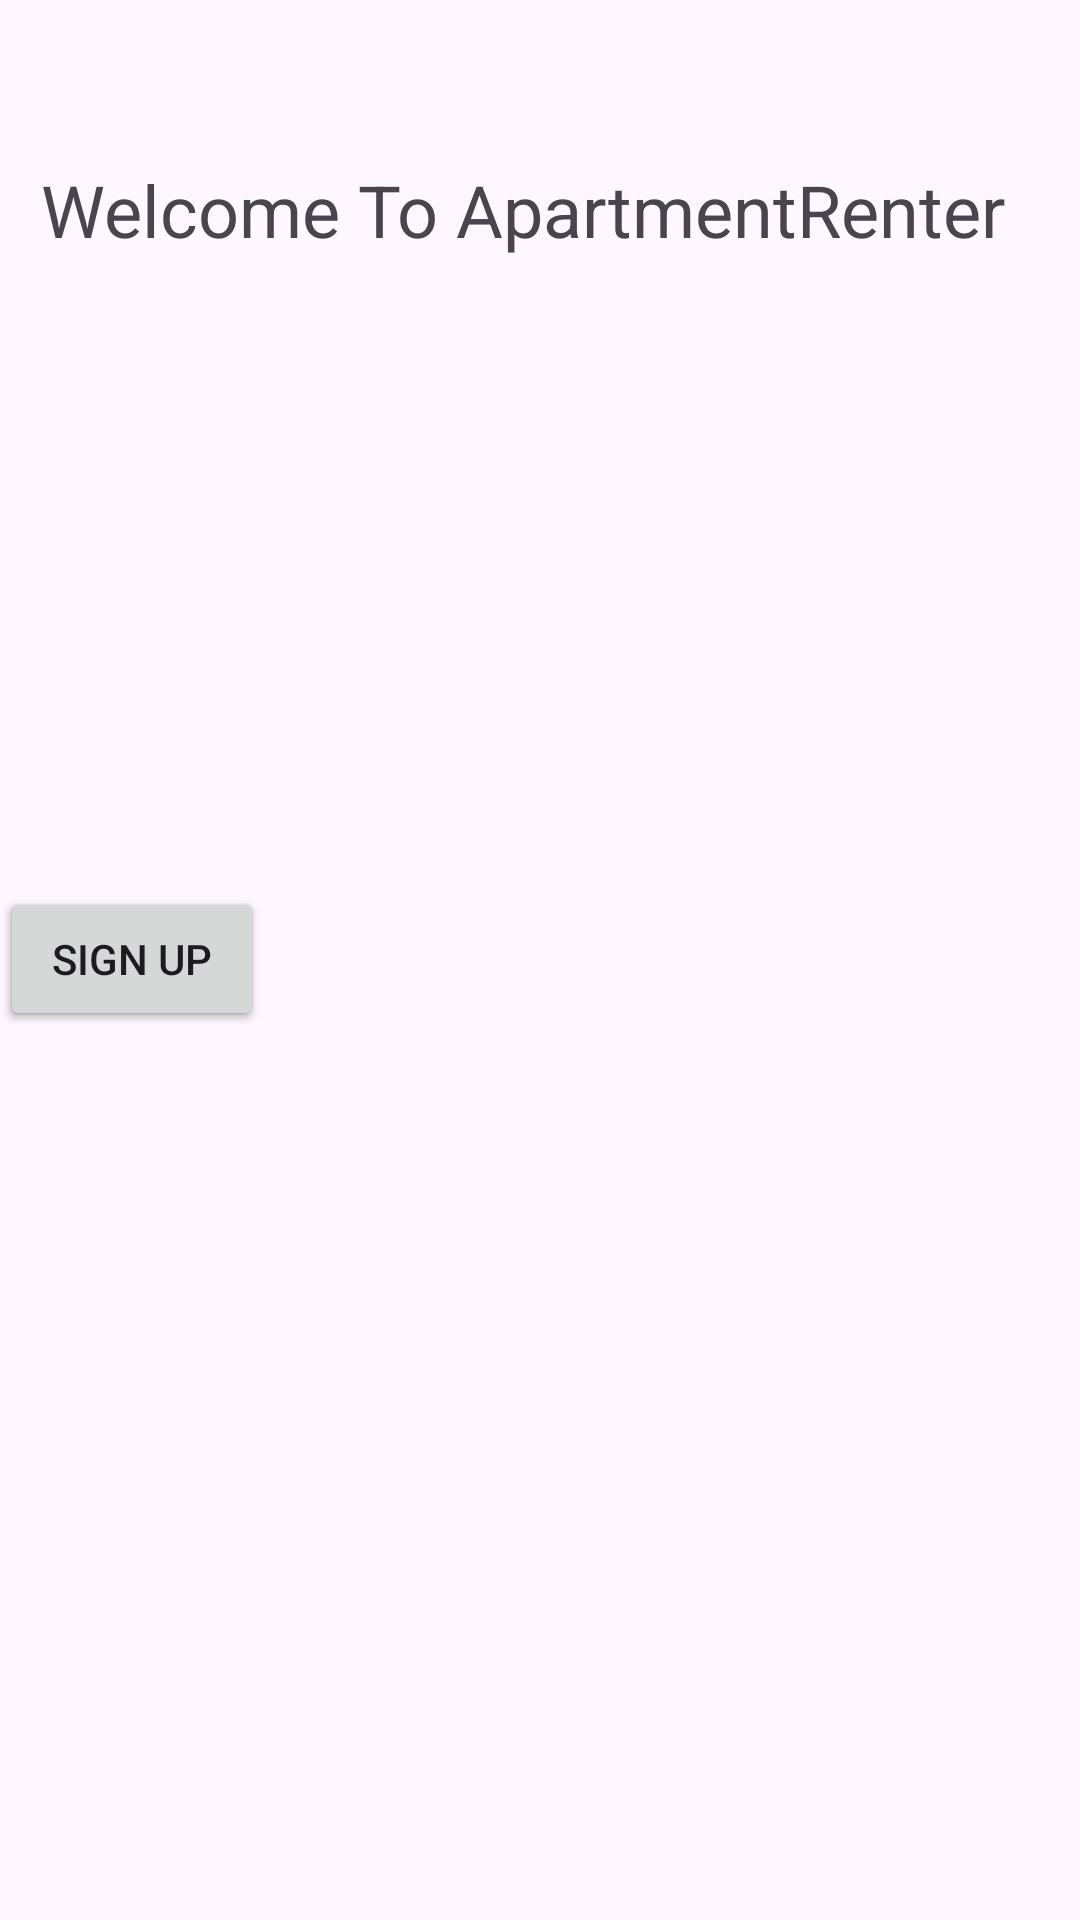

Here is an Android app screen rendered from its layout file. Give the layout XML and the strings, colors and styles it references.
<!-- AndroidManifest.xml: application theme Theme.ApartmentRenting -->
<!-- res/layout/activity_main.xml -->
<?xml version="1.0" encoding="utf-8"?>
<androidx.constraintlayout.widget.ConstraintLayout xmlns:android="http://schemas.android.com/apk/res/android"
    xmlns:app="http://schemas.android.com/apk/res-auto"
    xmlns:tools="http://schemas.android.com/tools"
    android:id="@+id/main"
    android:layout_width="match_parent"
    android:layout_height="match_parent"
    tools:context=".MainActivity">


    <TextView
        android:id="@+id/textView"
        android:layout_width="333dp"
        android:layout_height="130dp"
        android:layout_marginStart="39dp"
        android:layout_marginTop="99dp"
        android:layout_marginEnd="39dp"
        android:layout_marginBottom="502dp"
        android:text="Welcome To ApartmentRenter"
        android:textSize="24sp"
        app:layout_constraintBottom_toBottomOf="parent"
        app:layout_constraintEnd_toEndOf="parent"
        app:layout_constraintStart_toStartOf="parent"
        app:layout_constraintTop_toTopOf="parent" />

    <Button
        android:id="@+id/SignInButton"
        android:layout_width="wrap_content"
        android:layout_height="wrap_content"
        android:layout_marginTop="112dp"
        android:text="Sign In"
        app:layout_constraintTop_toBottomOf="@+id/textView"
        tools:layout_editor_absoluteX="50dp" />

    <Button
        android:id="@+id/SignUpButton"
        android:layout_width="wrap_content"
        android:layout_height="wrap_content"
        android:layout_marginTop="112dp"
        android:text="Sign Up"
        app:layout_constraintTop_toBottomOf="@+id/textView"
        tools:layout_editor_absoluteX="275dp" />

</androidx.constraintlayout.widget.ConstraintLayout>
<!-- resources referenced by this layout -->
<resources>
  <style name="Theme.ApartmentRenting" parent="Base.Theme.ApartmentRenting" />
  <style name="Base.Theme.ApartmentRenting" parent="Theme.Material3.DayNight.NoActionBar">
          
          
      </style>
</resources>
